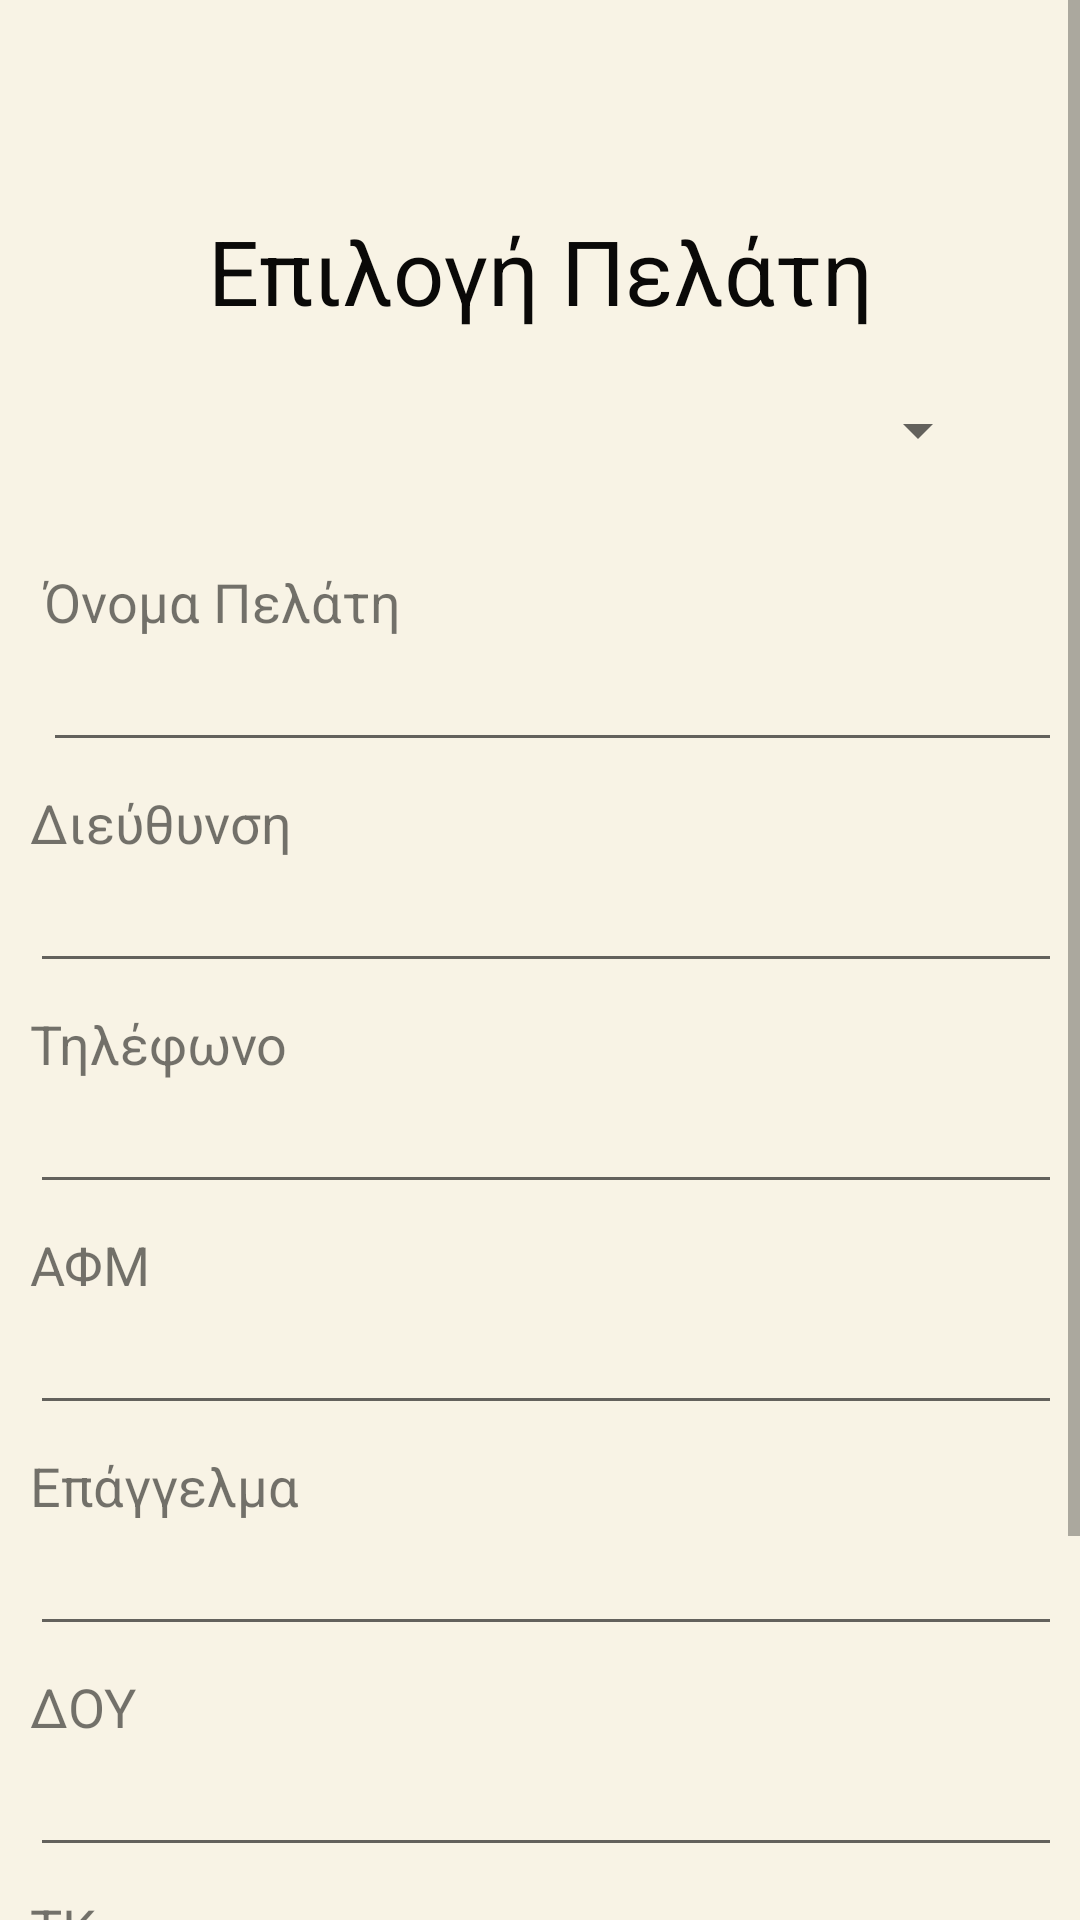

Write the Android layout XML for this screen, with the resource values it uses.
<!-- AndroidManifest.xml: application theme AppTheme -->
<!-- res/layout/activity_diaxhrhsh_pelatwn.xml -->
<?xml version="1.0" encoding="utf-8"?>
<ScrollView xmlns:android="http://schemas.android.com/apk/res/android"
    xmlns:app="http://schemas.android.com/apk/res-auto"
    xmlns:tools="http://schemas.android.com/tools"
    android:layout_width="match_parent"
    android:layout_height="match_parent"
    android:background="@color/ic_launcher_background"
    android:scrollbarStyle="insideOverlay">

    <android.support.constraint.ConstraintLayout xmlns:android="http://schemas.android.com/apk/res/android"
        xmlns:app="http://schemas.android.com/apk/res-auto"
        xmlns:tools="http://schemas.android.com/tools"
        android:layout_width="match_parent"
        android:layout_height="wrap_content"
        android:layout_marginTop="20dp"
        android:background="@color/ic_launcher_background"
        android:padding="10dp"
        tools:context=".EditPelates">

        <LinearLayout
            android:id="@+id/linearEditTitle"
            android:layout_width="wrap_content"
            android:layout_height="wrap_content"
            android:layout_marginEnd="8dp"
            android:layout_marginLeft="8dp"
            android:layout_marginRight="8dp"
            android:layout_marginStart="8dp"
            android:layout_marginTop="16dp"
            android:orientation="vertical"
            app:layout_constraintEnd_toEndOf="parent"
            app:layout_constraintStart_toStartOf="parent"
            app:layout_constraintTop_toTopOf="parent">

            <TextView
                android:id="@+id/EditTitle"
                android:layout_width="wrap_content"
                android:layout_height="wrap_content"
                android:layout_marginTop="24dp"
                android:text="Επιλογή Πελάτη"
                android:textColor="#0A0908"
                android:textSize="30sp"
                app:layout_constraintEnd_toEndOf="parent"
                app:layout_constraintStart_toStartOf="parent"
                app:layout_constraintTop_toTopOf="parent" />

        </LinearLayout>

        <LinearLayout
            android:id="@+id/linearSpinner"
            android:layout_width="wrap_content"
            android:layout_height="wrap_content"
            android:layout_marginBottom="20dp"
            android:layout_marginEnd="8dp"
            android:layout_marginLeft="8dp"
            android:layout_marginRight="8dp"
            android:layout_marginStart="8dp"
            android:layout_marginTop="8dp"
            android:orientation="vertical"
            app:layout_constraintBottom_toTopOf="@+id/linearOnomaPelatiEdit"
            app:layout_constraintEnd_toEndOf="parent"
            app:layout_constraintStart_toStartOf="parent"
            app:layout_constraintTop_toBottomOf="@+id/linearEditTitle"
            app:layout_constraintVertical_bias="0.361">


            <Spinner
                android:id="@+id/Spinner1"
                android:layout_width="300dp"
                android:layout_height="50dp"
                android:spinnerMode="dialog" />
        </LinearLayout>

        <LinearLayout
            android:id="@+id/linearOnomaPelatiEdit"
            android:layout_width="wrap_content"
            android:layout_height="wrap_content"
            android:layout_marginEnd="8dp"
            android:layout_marginLeft="8dp"
            android:layout_marginRight="8dp"
            android:layout_marginStart="16dp"
            android:layout_marginTop="20dp"
            android:orientation="vertical"
            app:layout_constraintEnd_toEndOf="parent"
            app:layout_constraintHorizontal_bias="0.49"
            app:layout_constraintStart_toStartOf="parent"
            app:layout_constraintTop_toBottomOf="@+id/linearSpinner">

            <TextView
                android:layout_width="match_parent"
                android:layout_height="wrap_content"
                android:labelFor="@id/OnomaPelatiEdit"
                android:text="Όνομα Πελάτη"
                android:textSize="18sp" />

            <EditText
                android:id="@+id/OnomaPelatiEdit"
                android:layout_width="344dp"
                android:layout_height="wrap_content" />
        </LinearLayout>

        <LinearLayout
            android:id="@+id/linearAddressEdit"
            android:layout_width="wrap_content"
            android:layout_height="wrap_content"
            android:layout_marginEnd="8dp"
            android:layout_marginLeft="8dp"
            android:layout_marginRight="8dp"
            android:layout_marginStart="8dp"
            android:layout_marginTop="8dp"
            android:orientation="vertical"
            app:layout_constraintEnd_toEndOf="parent"
            app:layout_constraintStart_toStartOf="parent"
            app:layout_constraintTop_toBottomOf="@+id/linearOnomaPelatiEdit">

            <TextView
                android:layout_width="match_parent"
                android:layout_height="wrap_content"
                android:labelFor="@id/AddressPelatiEdit"
                android:text="Διεύθυνση"
                android:textSize="18sp" />

            <EditText
                android:id="@+id/AddressPelatiEdit"
                android:layout_width="344dp"
                android:layout_height="wrap_content" />
        </LinearLayout>

        <LinearLayout
            android:id="@+id/linearThlEdit"
            android:layout_width="wrap_content"
            android:layout_height="wrap_content"
            android:layout_marginBottom="1dp"
            android:layout_marginEnd="8dp"
            android:layout_marginLeft="8dp"
            android:layout_marginRight="8dp"
            android:layout_marginStart="8dp"
            android:layout_marginTop="8dp"
            android:orientation="vertical"
            app:layout_constraintBottom_toTopOf="@+id/linearAFMEdit"
            app:layout_constraintEnd_toEndOf="parent"
            app:layout_constraintStart_toStartOf="parent"
            app:layout_constraintTop_toBottomOf="@+id/linearAddressEdit">

            <TextView
                android:layout_width="match_parent"
                android:layout_height="wrap_content"
                android:labelFor="@id/ThlPelatiEdit"
                android:text="Τηλέφωνο"
                android:textSize="18sp" />

            <EditText
                android:id="@+id/ThlPelatiEdit"
                android:layout_width="344dp"
                android:layout_height="wrap_content" />
        </LinearLayout>

        <LinearLayout
            android:id="@+id/linearAFMEdit"
            android:layout_width="wrap_content"
            android:layout_height="wrap_content"
            android:layout_marginEnd="8dp"
            android:layout_marginLeft="8dp"
            android:layout_marginRight="8dp"
            android:layout_marginStart="8dp"
            android:layout_marginTop="8dp"
            android:orientation="vertical"
            app:layout_constraintEnd_toEndOf="parent"
            app:layout_constraintStart_toStartOf="parent"
            app:layout_constraintTop_toBottomOf="@+id/linearThlEdit">

            <TextView
                android:layout_width="match_parent"
                android:layout_height="wrap_content"
                android:labelFor="@id/AFMPelatiEdit"
                android:text="ΑΦΜ"
                android:textSize="18sp" />

            <EditText
                android:id="@+id/AFMPelatiEdit"
                android:layout_width="344dp"
                android:layout_height="wrap_content" />
        </LinearLayout>

        <LinearLayout
            android:id="@+id/linearjobEdit"
            android:layout_width="wrap_content"
            android:layout_height="wrap_content"
            android:layout_marginEnd="8dp"
            android:layout_marginLeft="8dp"
            android:layout_marginRight="8dp"
            android:layout_marginStart="8dp"
            android:layout_marginTop="8dp"
            android:orientation="vertical"
            app:layout_constraintEnd_toEndOf="parent"
            app:layout_constraintStart_toStartOf="parent"
            app:layout_constraintTop_toBottomOf="@+id/linearAFMEdit">

            <TextView
                android:layout_width="match_parent"
                android:layout_height="wrap_content"
                android:labelFor="@id/jobEdit"
                android:text="Επάγγελμα"
                android:textSize="18sp" />

            <EditText
                android:id="@+id/jobEdit"
                android:layout_width="344dp"
                android:layout_height="wrap_content" />
        </LinearLayout>

        <LinearLayout
            android:id="@+id/linearDOYEdit"
            android:layout_width="wrap_content"
            android:layout_height="wrap_content"
            android:layout_marginEnd="8dp"
            android:layout_marginLeft="8dp"
            android:layout_marginRight="8dp"
            android:layout_marginStart="8dp"
            android:layout_marginTop="8dp"
            android:orientation="vertical"
            app:layout_constraintEnd_toEndOf="parent"
            app:layout_constraintStart_toStartOf="parent"
            app:layout_constraintTop_toBottomOf="@+id/linearjobEdit">

            <TextView
                android:layout_width="match_parent"
                android:layout_height="wrap_content"
                android:labelFor="@id/doiEdit"
                android:text="ΔΟΥ"
                android:textSize="18sp" />

            <EditText
                android:id="@+id/doiEdit"
                android:layout_width="344dp"
                android:layout_height="wrap_content"
                android:inputType="" />
        </LinearLayout>

        <LinearLayout
            android:id="@+id/lineartkEdit"
            android:layout_width="wrap_content"
            android:layout_height="wrap_content"
            android:layout_marginEnd="8dp"
            android:layout_marginLeft="8dp"
            android:layout_marginRight="8dp"
            android:layout_marginStart="8dp"
            android:layout_marginTop="8dp"
            android:orientation="vertical"
            app:layout_constraintEnd_toEndOf="parent"
            app:layout_constraintStart_toStartOf="parent"
            app:layout_constraintTop_toBottomOf="@+id/linearDOYEdit">

            <TextView
                android:layout_width="match_parent"
                android:layout_height="wrap_content"
                android:labelFor="@id/tkEdit"
                android:text="@string/tk"
                android:textSize="18sp" />

            <EditText
                android:id="@+id/tkEdit"
                android:layout_width="344dp"
                android:layout_height="wrap_content" />
        </LinearLayout>

        <LinearLayout
            android:id="@+id/linearAddBtnEdit"
            android:layout_width="wrap_content"
            android:layout_height="70dp"
            android:layout_marginTop="24dp"
            android:orientation="vertical"
            app:layout_constraintEnd_toEndOf="parent"
            app:layout_constraintStart_toStartOf="parent"
            app:layout_constraintTop_toBottomOf="@+id/lineartkEdit">

            <Button
                android:id="@+id/AddBtnEdit"
                android:layout_width="250dp"
                android:layout_height="wrap_content"
                android:background="#2D3142"
                android:onClick="updateCustomer"
                android:text="ΕΦΑΡΜΟΓΗ"
                android:textColor="#FFFFFF"
                android:textSize="18sp"
                android:visibility="visible"
                app:layout_constraintBottom_toBottomOf="parent"
                app:layout_constraintEnd_toEndOf="parent"
                app:layout_constraintStart_toStartOf="parent" />
        </LinearLayout>


    </android.support.constraint.ConstraintLayout>

</ScrollView>
<!-- resources referenced by this layout -->
<resources>
  <color name="ic_launcher_background">#F8F3E5</color>
  <string name="tk">TK</string>
  <style name="AppTheme" parent="Theme.AppCompat.Light.NoActionBar">
          
          <item name="android:windowBackground">@color/background_light</item>
          <item name="colorPrimary">@color/colorPrimary</item>
          <item name="colorPrimaryDark">@color/colorPrimaryDark</item>
          <item name="colorAccent">@color/colorAccent</item>
          <item name="android:colorBackground">@android:color/background_light</item>
      </style>
  <color name="background_light">#ffffff</color>
  <color name="colorPrimary">#4f5d75</color>
  <color name="colorPrimaryDark">#2d3142</color>
  <color name="colorAccent">#bfc0c0</color>
</resources>
